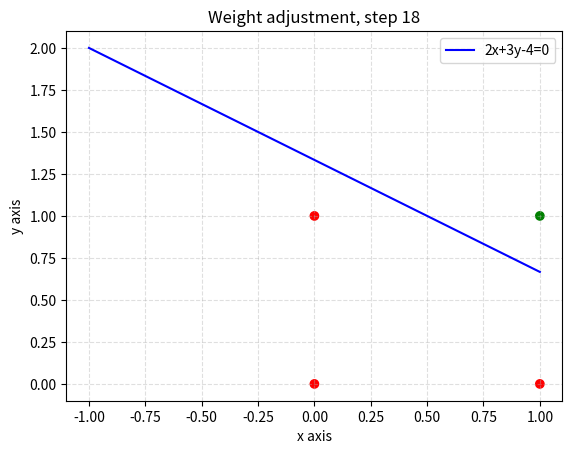

Source code (Python):
import numpy as np
import matplotlib.pyplot as plt

def plot_chart(X, w, attempt_counter):
    """
    A function to plot the linear discriminant function which represents a decision boundary
    for a logic gate.

    Parameters:
    X (array): Input matrix
    w (array): Weight vector
    attempt_counter (int): Step count for weight adjustment
    """
    # Extracting x, y coordinates from input matrix
    x_coordinates = X[:, 1]
    y_coordinates = X[:, 2]

    x = np.linspace(-np.max(X), np.max(X))  # Domain of the function for plotting

    w1, w2, w3 = np.split(w, w.shape[0])  # Splitting weight vector into individual coefficients

    if w3.item() == 0:  # Handling vertical lines where slope is undefined
        print('Not a function!')
    else:
        # Calculating y for given x according to weight coefficients
        y = (-w2.item() * x - w1.item()) / w3.item()
        y2 = (-w2.item() * x - w1.item() + 1) / w3.item()
        y3 = (-w2.item() * x - w1.item() - 1) / w3.item()

        a = w2.item()
        b = w3.item()
        c = w1.item()

        # Formatting the coefficients (a, b, c)
        if a - int(a) == 0:
            a = int(a)
        else:
            a = round(a, 2)

        if b - int(b) == 0:
            b = int(b)
        else:
            b = round(b, 2)

        if c - int(c) == 0:
            c = int(c)
        else:
            c = round(c, 2)

        graph_equation = '{0}x {1}y {2}=0'.format(a, b, c)  # Constructing the equation of the line
        
        # Formatting equation of the line
        eq_sign_format = {'0x': '',
                    'x ': 'x+',
                    '0y': '',
                    'y 0': 'y',
                    'y ': 'y+',
                    '+-': '-',
                    #' ': ''
                    }

        def get_value(k): 
            for key, value in eq_sign_format.items(): 
                 if k == key: 
                     return value
        
        for i in eq_sign_format.keys():
            if i in graph_equation:
                graph_equation = graph_equation.replace(i, get_value(i))

        # Plotting the line, adding plot title and labels
        plt.plot(x, y, label=graph_equation, color='blue')
        plt.title('Weight adjustment, step {}'.format(attempt_counter))
        plt.xlabel('x axis')
        plt.ylabel('y axis')
        plt.legend(loc='upper right')
        plt.grid(alpha=.4,linestyle='--')  # Adding grid lines for better readability

        # Colouring the points based on their class
        coordinate_colors = []
        for i in range(Y.shape[0]):
            if Y[i] == -1:
                coordinate_colors.append('Red')
            if Y[i] == 1:
                coordinate_colors.append('Green')

        plt.scatter(x_coordinates, y_coordinates, color=coordinate_colors)  # Plotting the points
        plt.show() 

# Creating a dataset for AND gate
dataset = np.array([
    [0, 0, -1],  # 0 and 0 => -1
    [1, 0, -1],  # 1 and 0 => -1
    [0, 1, -1],  # 0 and 1 => -1
    [1, 1, 1]    # 1 and 1 => 1
])

X_inputs = dataset[:, :-1]
Y = dataset[:, -1:]

# Adding bias inputs to the input array
bias_inputs = np.ones((X_inputs.shape[0], 1), dtype=int)
X = np.concatenate((bias_inputs, X_inputs), axis=1)

X_samples = np.split(X, 4)

w = np.zeros((X.shape[1], 1), dtype=int)  # Initialising the weight vector

attempt_counter = 0
lr = 1  # Setting the learning rate

# Training loop using the perceptron update rule
while np.any(np.matmul(X, w) * Y <= 0): # Error function minimisation
    for i in range(X.shape[0]):
        if np.matmul(X_samples[i], w) * Y[i] <= 0: # Error function
            w = np.add(w.T, lr * X_samples[i] * Y[i])
            w = w.T
            attempt_counter += 1

print("Final weights are {}, {} training steps taken".format(w.flatten().tolist(), attempt_counter))

plot_chart(X, w, attempt_counter)